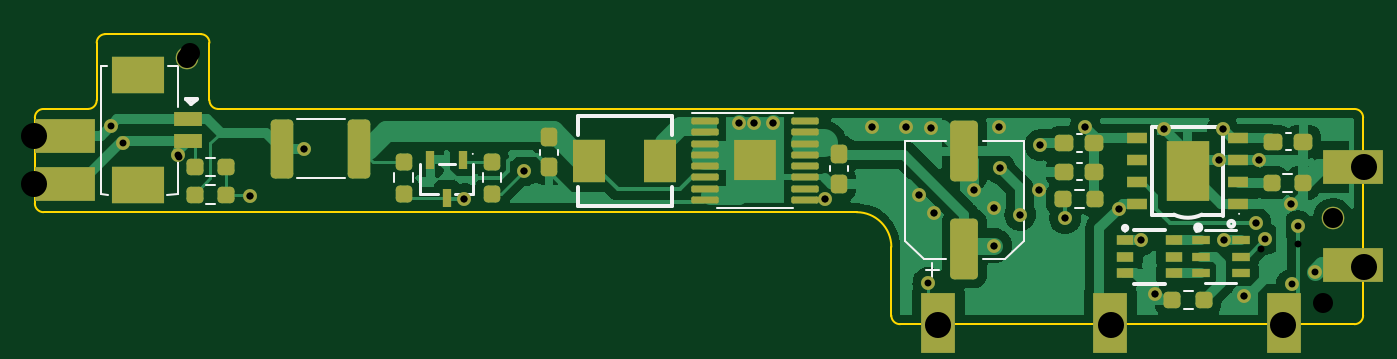
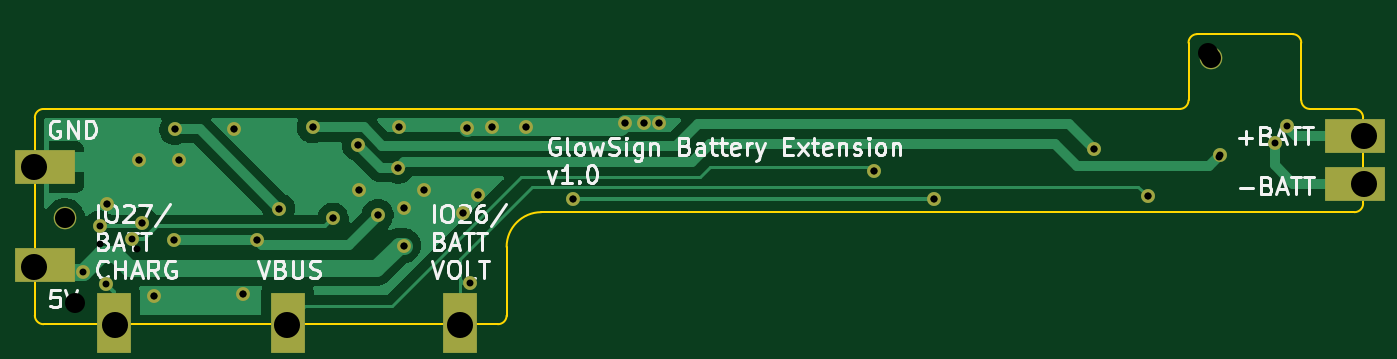
Circuit board: 13 layer files. Board 76.5 x 16.7 mm.
- bottom_copper: Battery Extension-CuBottom.gbr (23924 bytes)
- top_copper: Battery Extension-CuTop.gbr (69620 bytes)
- outline: Battery Extension-EdgeCuts.gbr (1787 bytes)
- bottom_mask: Battery Extension-MaskBottom.gbr (1987 bytes)
- top_mask: Battery Extension-MaskTop.gbr (6277 bytes)
- drill: Battery Extension-NPTH 2.drl (288 bytes)
- drill: Battery Extension-NPTH.drl (288 bytes)
- drill: Battery Extension-PTH 2.drl (1091 bytes)
- drill: Battery Extension-PTH.drl (1002 bytes)
- paste: Battery Extension-PasteBottom.gbr (472 bytes)
- paste: Battery Extension-PasteTop.gbr (4858 bytes)
- bottom_silk: Battery Extension-SilkBottom.gbr (19680 bytes)
- top_silk: Battery Extension-SilkTop.gbr (10943 bytes)

=== bottom_copper: Battery Extension-CuBottom.gbr (23924 bytes, source omitted) ===
=== top_copper: Battery Extension-CuTop.gbr (69620 bytes, source omitted) ===
=== outline: Battery Extension-EdgeCuts.gbr ===
%TF.GenerationSoftware,KiCad,Pcbnew,(6.0.6-0)*%
%TF.CreationDate,2022-09-10T00:16:47-07:00*%
%TF.ProjectId,Battery Extension PCB,42617474-6572-4792-9045-7874656e7369,rev?*%
%TF.SameCoordinates,Original*%
%TF.FileFunction,Profile,NP*%
%FSLAX46Y46*%
G04 Gerber Fmt 4.6, Leading zero omitted, Abs format (unit mm)*
G04 Created by KiCad (PCBNEW (6.0.6-0)) date 2022-09-10 00:16:47*
%MOMM*%
%LPD*%
G01*
G04 APERTURE LIST*
%TA.AperFunction,Profile*%
%ADD10C,0.100000*%
%TD*%
G04 APERTURE END LIST*
D10*
X66794540Y-68376800D02*
X69356431Y-68376800D01*
X69411412Y-74322228D02*
X66794540Y-74322228D01*
X70356431Y-64066270D02*
X75851586Y-64066270D01*
X70356431Y-64066331D02*
G75*
G03*
X69856431Y-64566270I-31J-499969D01*
G01*
X142799700Y-68876800D02*
G75*
G03*
X142299615Y-68376800I-500000J0D01*
G01*
X115625445Y-80273967D02*
X115625445Y-76322228D01*
X69356431Y-68376831D02*
G75*
G03*
X69856431Y-67876800I-31J500031D01*
G01*
X76851586Y-68376800D02*
X142299615Y-68376800D01*
X115625372Y-76322228D02*
G75*
G03*
X113625445Y-74322228I-1999972J28D01*
G01*
X69856431Y-67876800D02*
X69856431Y-64566270D01*
X76351586Y-64566270D02*
X76351586Y-67876800D01*
X115625433Y-80273967D02*
G75*
G03*
X116125445Y-80773967I499967J-33D01*
G01*
X76351600Y-67876800D02*
G75*
G03*
X76851586Y-68376800I500000J0D01*
G01*
X66294472Y-73822228D02*
G75*
G03*
X66794540Y-74322228I500028J28D01*
G01*
X113625445Y-74322228D02*
X69411412Y-74322228D01*
X66794540Y-68376840D02*
G75*
G03*
X66294540Y-68876800I-40J-499960D01*
G01*
X142299615Y-80774015D02*
G75*
G03*
X142799615Y-80273967I-115J500115D01*
G01*
X142799615Y-68876800D02*
X142799615Y-80273967D01*
X76351630Y-64566270D02*
G75*
G03*
X75851586Y-64066270I-500030J-30D01*
G01*
X142299615Y-80773967D02*
X116125445Y-80773967D01*
X66294540Y-73822228D02*
X66294540Y-68876800D01*
M02*

=== bottom_mask: Battery Extension-MaskBottom.gbr ===
%TF.GenerationSoftware,KiCad,Pcbnew,(6.0.6-0)*%
%TF.CreationDate,2022-09-10T00:16:47-07:00*%
%TF.ProjectId,Battery Extension PCB,42617474-6572-4792-9045-7874656e7369,rev?*%
%TF.SameCoordinates,Original*%
%TF.FileFunction,Soldermask,Bot*%
%TF.FilePolarity,Negative*%
%FSLAX46Y46*%
G04 Gerber Fmt 4.6, Leading zero omitted, Abs format (unit mm)*
G04 Created by KiCad (PCBNEW (6.0.6-0)) date 2022-09-10 00:16:47*
%MOMM*%
%LPD*%
G01*
G04 APERTURE LIST*
%ADD10R,2.000000X3.500000*%
%ADD11R,3.500000X2.000000*%
%ADD12C,0.800000*%
%ADD13C,1.300000*%
G04 APERTURE END LIST*
D10*
%TO.C,P14*%
X128244600Y-80721200D03*
%TD*%
%TO.C,P10*%
X118338600Y-80721200D03*
%TD*%
D11*
%TO.C,P9*%
X66751200Y-72694800D03*
%TD*%
%TO.C,P8*%
X66751200Y-69926200D03*
%TD*%
%TO.C,P6*%
X142240000Y-71729600D03*
%TD*%
%TO.C,P5*%
X142240000Y-77343000D03*
%TD*%
D10*
%TO.C,P4*%
X138252200Y-80721200D03*
%TD*%
D12*
X138684000Y-78486000D03*
X117754400Y-78384400D03*
X140004800Y-77774800D03*
X71374000Y-70358000D03*
X70662800Y-69342000D03*
D13*
X141071600Y-74676000D03*
X75031600Y-65430400D03*
D12*
X118110000Y-74371200D03*
X130810000Y-79044800D03*
X136799194Y-71328406D03*
X117246400Y-73355200D03*
X114503200Y-69443600D03*
X121818400Y-69443600D03*
X121513600Y-74066400D03*
X108813600Y-69189600D03*
X106832400Y-69189600D03*
X134513194Y-71328406D03*
X135940800Y-79146400D03*
X131318000Y-69545200D03*
X120396000Y-73050400D03*
X117906800Y-69494400D03*
X116484400Y-69443600D03*
X124155200Y-73050400D03*
X138627989Y-73868411D03*
X107696000Y-69189600D03*
X128727200Y-74117200D03*
X134721600Y-69545200D03*
X94488000Y-71932800D03*
X81788000Y-70662800D03*
X126796800Y-69443600D03*
X74523600Y-71018400D03*
X123037600Y-74472800D03*
X124206000Y-70459600D03*
X129997200Y-75946000D03*
X134772400Y-75946000D03*
X121869200Y-71780400D03*
X121564400Y-76250800D03*
X78689200Y-73406000D03*
X137174900Y-75857700D03*
X125628400Y-74676000D03*
X139039600Y-75133200D03*
X136601200Y-74930000D03*
X91033600Y-73546700D03*
X111793279Y-73585132D03*
M02*

=== top_mask: Battery Extension-MaskTop.gbr ===
%TF.GenerationSoftware,KiCad,Pcbnew,(6.0.6-0)*%
%TF.CreationDate,2022-09-10T00:16:47-07:00*%
%TF.ProjectId,Battery Extension PCB,42617474-6572-4792-9045-7874656e7369,rev?*%
%TF.SameCoordinates,Original*%
%TF.FileFunction,Soldermask,Top*%
%TF.FilePolarity,Negative*%
%FSLAX46Y46*%
G04 Gerber Fmt 4.6, Leading zero omitted, Abs format (unit mm)*
G04 Created by KiCad (PCBNEW (6.0.6-0)) date 2022-09-10 00:16:47*
%MOMM*%
%LPD*%
G01*
G04 APERTURE LIST*
G04 Aperture macros list*
%AMRoundRect*
0 Rectangle with rounded corners*
0 $1 Rounding radius*
0 $2 $3 $4 $5 $6 $7 $8 $9 X,Y pos of 4 corners*
0 Add a 4 corners polygon primitive as box body*
4,1,4,$2,$3,$4,$5,$6,$7,$8,$9,$2,$3,0*
0 Add four circle primitives for the rounded corners*
1,1,$1+$1,$2,$3*
1,1,$1+$1,$4,$5*
1,1,$1+$1,$6,$7*
1,1,$1+$1,$8,$9*
0 Add four rect primitives between the rounded corners*
20,1,$1+$1,$2,$3,$4,$5,0*
20,1,$1+$1,$4,$5,$6,$7,0*
20,1,$1+$1,$6,$7,$8,$9,0*
20,1,$1+$1,$8,$9,$2,$3,0*%
G04 Aperture macros list end*
%ADD10R,3.500000X2.000000*%
%ADD11R,2.000000X3.500000*%
%ADD12R,1.072009X0.532004*%
%ADD13RoundRect,0.237500X-0.300000X-0.237500X0.300000X-0.237500X0.300000X0.237500X-0.300000X0.237500X0*%
%ADD14R,3.000000X2.100000*%
%ADD15R,1.600000X0.800000*%
%ADD16RoundRect,0.237500X-0.250000X-0.237500X0.250000X-0.237500X0.250000X0.237500X-0.250000X0.237500X0*%
%ADD17RoundRect,0.250000X-0.400000X-1.450000X0.400000X-1.450000X0.400000X1.450000X-0.400000X1.450000X0*%
%ADD18R,1.000000X0.550013*%
%ADD19RoundRect,0.237500X0.237500X-0.300000X0.237500X0.300000X-0.237500X0.300000X-0.237500X-0.300000X0*%
%ADD20R,1.900000X2.500000*%
%ADD21RoundRect,0.237500X-0.237500X0.300000X-0.237500X-0.300000X0.237500X-0.300000X0.237500X0.300000X0*%
%ADD22RoundRect,0.237500X0.237500X-0.250000X0.237500X0.250000X-0.237500X0.250000X-0.237500X-0.250000X0*%
%ADD23R,1.200000X0.600000*%
%ADD24R,2.500000X3.499873*%
%ADD25RoundRect,0.237500X0.300000X0.237500X-0.300000X0.237500X-0.300000X-0.237500X0.300000X-0.237500X0*%
%ADD26RoundRect,0.250000X0.550000X-1.500000X0.550000X1.500000X-0.550000X1.500000X-0.550000X-1.500000X0*%
%ADD27RoundRect,0.100000X-0.687500X-0.100000X0.687500X-0.100000X0.687500X0.100000X-0.687500X0.100000X0*%
%ADD28R,2.460000X2.310000*%
%ADD29RoundRect,0.237500X0.250000X0.237500X-0.250000X0.237500X-0.250000X-0.237500X0.250000X-0.237500X0*%
%ADD30RoundRect,0.237500X-0.237500X0.250000X-0.237500X-0.250000X0.237500X-0.250000X0.237500X0.250000X0*%
%ADD31R,0.532004X1.037490*%
%ADD32C,0.800000*%
%ADD33C,1.300000*%
G04 APERTURE END LIST*
D10*
%TO.C,P13*%
X142240000Y-71729600D03*
%TD*%
%TO.C,P12*%
X142240000Y-77343000D03*
%TD*%
D11*
%TO.C,P11*%
X138252200Y-80721200D03*
%TD*%
%TO.C,P7*%
X128244600Y-80721200D03*
%TD*%
%TO.C,P3*%
X118338600Y-80721200D03*
%TD*%
D12*
%TO.C,U6*%
X133451600Y-75925676D03*
X133451600Y-76875638D03*
X133451600Y-77825600D03*
X135749796Y-77825600D03*
X135749796Y-76875638D03*
X135749796Y-75925676D03*
%TD*%
D13*
%TO.C,C5*%
X125578700Y-70358000D03*
X127303700Y-70358000D03*
%TD*%
D14*
%TO.C,U1*%
X72229676Y-66420994D03*
X72229676Y-72771006D03*
D15*
X75129600Y-68970905D03*
X75129600Y-70221095D03*
%TD*%
D16*
%TO.C,R7*%
X137532442Y-72623807D03*
X139357442Y-72623807D03*
%TD*%
D17*
%TO.C,F1*%
X80528200Y-70662800D03*
X84978200Y-70662800D03*
%TD*%
D16*
%TO.C,R2*%
X75492600Y-71729600D03*
X77317600Y-71729600D03*
%TD*%
D10*
%TO.C,P2*%
X68021200Y-72694800D03*
%TD*%
D18*
%TO.C,U3*%
X129085847Y-75938123D03*
X129085847Y-76888085D03*
X129085847Y-77838047D03*
X131885949Y-77838047D03*
X131885949Y-76888085D03*
X131885949Y-75938123D03*
%TD*%
D19*
%TO.C,C3*%
X112623600Y-72693700D03*
X112623600Y-70968700D03*
%TD*%
D16*
%TO.C,R5*%
X131812706Y-79391539D03*
X133637706Y-79391539D03*
%TD*%
D20*
%TO.C,U7*%
X98229162Y-71374000D03*
X102329238Y-71374000D03*
%TD*%
D10*
%TO.C,P1*%
X68021200Y-69926200D03*
%TD*%
D21*
%TO.C,C2*%
X95910400Y-70003500D03*
X95910400Y-71728500D03*
%TD*%
D22*
%TO.C,R3*%
X92608400Y-73251700D03*
X92608400Y-71426700D03*
%TD*%
D23*
%TO.C,U5*%
X135612848Y-73868411D03*
X135612848Y-72598408D03*
X135612848Y-71328406D03*
X135612848Y-70058403D03*
X129796236Y-70058403D03*
X129796236Y-71328406D03*
X129796236Y-72598408D03*
X129796236Y-73868411D03*
D24*
X132704542Y-71963407D03*
%TD*%
D25*
%TO.C,C1*%
X139343300Y-70256400D03*
X137618300Y-70256400D03*
%TD*%
D26*
%TO.C,C6*%
X119837200Y-76415200D03*
X119837200Y-70815200D03*
%TD*%
D25*
%TO.C,C4*%
X127303700Y-71983600D03*
X125578700Y-71983600D03*
%TD*%
D27*
%TO.C,U4*%
X110635279Y-69067512D03*
X110635279Y-69717512D03*
X110635279Y-70367512D03*
X110635279Y-71017512D03*
X110635279Y-71667512D03*
X110635279Y-72317512D03*
X110635279Y-72967512D03*
X110635279Y-73617512D03*
X104910279Y-73617512D03*
X104910279Y-72967512D03*
X104910279Y-72317512D03*
X104910279Y-71667512D03*
X104910279Y-71017512D03*
X104910279Y-70367512D03*
X104910279Y-69717512D03*
X104910279Y-69067512D03*
D28*
X107772779Y-71342512D03*
%TD*%
D29*
%TO.C,R1*%
X77317600Y-73304400D03*
X75492600Y-73304400D03*
%TD*%
D30*
%TO.C,R4*%
X87528400Y-71426700D03*
X87528400Y-73251700D03*
%TD*%
D16*
%TO.C,R8*%
X125528700Y-73558400D03*
X127353700Y-73558400D03*
%TD*%
D31*
%TO.C,U2*%
X90967562Y-71288654D03*
X89067638Y-71288654D03*
X90017600Y-73491346D03*
%TD*%
D32*
X138684000Y-78486000D03*
X117754400Y-78384400D03*
X140004800Y-77774800D03*
X71374000Y-70358000D03*
X70662800Y-69342000D03*
D33*
X141071600Y-74676000D03*
X75031600Y-65430400D03*
D32*
X118110000Y-74371200D03*
X130810000Y-79044800D03*
X136799194Y-71328406D03*
X117246400Y-73355200D03*
X114503200Y-69443600D03*
X121818400Y-69443600D03*
X121513600Y-74066400D03*
X108813600Y-69189600D03*
X106832400Y-69189600D03*
X134513194Y-71328406D03*
X135940800Y-79146400D03*
X131318000Y-69545200D03*
X120396000Y-73050400D03*
X117906800Y-69494400D03*
X116484400Y-69443600D03*
X124155200Y-73050400D03*
X138627989Y-73868411D03*
X107696000Y-69189600D03*
X128727200Y-74117200D03*
X134721600Y-69545200D03*
X94488000Y-71932800D03*
X81788000Y-70662800D03*
X126796800Y-69443600D03*
X74523600Y-71018400D03*
X123037600Y-74472800D03*
X124206000Y-70459600D03*
X129997200Y-75946000D03*
X134772400Y-75946000D03*
X121869200Y-71780400D03*
X121564400Y-76250800D03*
X78689200Y-73406000D03*
X137174900Y-75857700D03*
X125628400Y-74676000D03*
X139039600Y-75133200D03*
X136601200Y-74930000D03*
X91033600Y-73546700D03*
X111793279Y-73585132D03*
M02*

=== drill: Battery Extension-NPTH 2.drl ===
M48
; DRILL file {KiCad (6.0.6-0)} date 2022 September 08, Thursday 19:57:59
; FORMAT={-:-/ absolute / inch / decimal}
; #@! TF.CreationDate,2022-09-08T19:57:59-07:00
; #@! TF.GenerationSoftware,Kicad,Pcbnew,(6.0.6-0)
; #@! TF.FileFunction,NonPlated,1,2,NPTH
FMAT,2
INCH
%
G90
G05
T0
M30

=== drill: Battery Extension-NPTH.drl ===
M48
; DRILL file {KiCad (6.0.6-0)} date 2022 September 10, Saturday 00:16:47
; FORMAT={-:-/ absolute / inch / decimal}
; #@! TF.CreationDate,2022-09-10T00:16:47-07:00
; #@! TF.GenerationSoftware,Kicad,Pcbnew,(6.0.6-0)
; #@! TF.FileFunction,NonPlated,1,2,NPTH
FMAT,2
INCH
%
G90
G05
T0
M30

=== drill: Battery Extension-PTH 2.drl ===
M48
; DRILL file {KiCad (6.0.6-0)} date 2022 September 08, Thursday 19:57:59
; FORMAT={-:-/ absolute / inch / decimal}
; #@! TF.CreationDate,2022-09-08T19:57:59-07:00
; #@! TF.GenerationSoftware,Kicad,Pcbnew,(6.0.6-0)
; #@! TF.FileFunction,Plated,1,2,PTH
FMAT,2
INCH
; #@! TA.AperFunction,Plated,PTH,ViaDrill
T1C0.0157
; #@! TA.AperFunction,Plated,PTH,ViaDrill
T2C0.0454
; #@! TA.AperFunction,Plated,PTH,ComponentDrill
T3C0.0591
%
G90
G05
T1
X2.936Y-2.802
X3.098Y-2.89
X3.22Y-2.782
X3.584Y-2.8955
X3.72Y-2.832
X4.206Y-2.724
X4.24Y-2.724
X4.284Y-2.724
X4.4013Y-2.8971
X4.508Y-2.734
X4.586Y-2.734
X4.616Y-2.888
X4.642Y-2.736
X4.65Y-2.928
X4.74Y-2.876
X4.784Y-2.916
X4.786Y-3.002
X4.796Y-2.734
X4.798Y-2.826
X4.844Y-2.932
X4.888Y-2.876
X4.89Y-2.774
X4.946Y-2.94
X4.992Y-2.734
X5.068Y-2.918
X5.118Y-2.99
X5.15Y-3.112
X5.17Y-2.738
X5.2958Y-2.8082
X5.304Y-2.738
X5.306Y-2.99
X5.352Y-3.116
X5.378Y-2.95
X5.3858Y-2.8082
X5.39Y-3.01
X5.4578Y-2.9082
X5.474Y-2.998
T2
X2.962Y-2.566
X5.532Y-3.132
T3
X2.609Y-2.754
X2.609Y-2.862
X4.659Y-3.183
X5.05Y-3.183
X5.441Y-3.183
X5.623Y-2.824
X5.623Y-3.05
T0
M30

=== drill: Battery Extension-PTH.drl ===
M48
; DRILL file {KiCad (6.0.6-0)} date 2022 September 10, Saturday 00:16:47
; FORMAT={-:-/ absolute / inch / decimal}
; #@! TF.CreationDate,2022-09-10T00:16:47-07:00
; #@! TF.GenerationSoftware,Kicad,Pcbnew,(6.0.6-0)
; #@! TF.FileFunction,Plated,1,2,PTH
FMAT,2
INCH
; #@! TA.AperFunction,Plated,PTH,ViaDrill
T1C0.0157
; #@! TA.AperFunction,Plated,PTH,ViaDrill
T2C0.0454
%
G90
G05
T1
X2.782Y-2.73
X2.81Y-2.77
X2.934Y-2.796
X3.098Y-2.89
X3.22Y-2.782
X3.584Y-2.8955
X3.72Y-2.832
X4.206Y-2.724
X4.24Y-2.724
X4.284Y-2.724
X4.4013Y-2.8971
X4.508Y-2.734
X4.586Y-2.734
X4.616Y-2.888
X4.636Y-3.086
X4.642Y-2.736
X4.65Y-2.928
X4.74Y-2.876
X4.784Y-2.916
X4.786Y-3.002
X4.796Y-2.734
X4.798Y-2.826
X4.844Y-2.932
X4.888Y-2.876
X4.89Y-2.774
X4.946Y-2.94
X4.992Y-2.734
X5.068Y-2.918
X5.118Y-2.99
X5.15Y-3.112
X5.17Y-2.738
X5.2958Y-2.8082
X5.304Y-2.738
X5.306Y-2.99
X5.352Y-3.116
X5.378Y-2.95
X5.3858Y-2.8082
X5.4006Y-2.9865
X5.4578Y-2.9082
X5.46Y-3.09
X5.474Y-2.958
X5.512Y-3.062
T2
X2.954Y-2.576
X5.554Y-2.94
T0
M30

=== paste: Battery Extension-PasteBottom.gbr ===
%TF.GenerationSoftware,KiCad,Pcbnew,(6.0.6-0)*%
%TF.CreationDate,2022-09-10T00:16:47-07:00*%
%TF.ProjectId,Battery Extension PCB,42617474-6572-4792-9045-7874656e7369,rev?*%
%TF.SameCoordinates,Original*%
%TF.FileFunction,Paste,Bot*%
%TF.FilePolarity,Positive*%
%FSLAX46Y46*%
G04 Gerber Fmt 4.6, Leading zero omitted, Abs format (unit mm)*
G04 Created by KiCad (PCBNEW (6.0.6-0)) date 2022-09-10 00:16:47*
%MOMM*%
%LPD*%
G01*
G04 APERTURE LIST*
G04 APERTURE END LIST*
M02*

=== paste: Battery Extension-PasteTop.gbr ===
%TF.GenerationSoftware,KiCad,Pcbnew,(6.0.6-0)*%
%TF.CreationDate,2022-09-10T00:16:47-07:00*%
%TF.ProjectId,Battery Extension PCB,42617474-6572-4792-9045-7874656e7369,rev?*%
%TF.SameCoordinates,Original*%
%TF.FileFunction,Paste,Top*%
%TF.FilePolarity,Positive*%
%FSLAX46Y46*%
G04 Gerber Fmt 4.6, Leading zero omitted, Abs format (unit mm)*
G04 Created by KiCad (PCBNEW (6.0.6-0)) date 2022-09-10 00:16:47*
%MOMM*%
%LPD*%
G01*
G04 APERTURE LIST*
G04 Aperture macros list*
%AMRoundRect*
0 Rectangle with rounded corners*
0 $1 Rounding radius*
0 $2 $3 $4 $5 $6 $7 $8 $9 X,Y pos of 4 corners*
0 Add a 4 corners polygon primitive as box body*
4,1,4,$2,$3,$4,$5,$6,$7,$8,$9,$2,$3,0*
0 Add four circle primitives for the rounded corners*
1,1,$1+$1,$2,$3*
1,1,$1+$1,$4,$5*
1,1,$1+$1,$6,$7*
1,1,$1+$1,$8,$9*
0 Add four rect primitives between the rounded corners*
20,1,$1+$1,$2,$3,$4,$5,0*
20,1,$1+$1,$4,$5,$6,$7,0*
20,1,$1+$1,$6,$7,$8,$9,0*
20,1,$1+$1,$8,$9,$2,$3,0*%
G04 Aperture macros list end*
%ADD10R,1.072009X0.532004*%
%ADD11RoundRect,0.237500X-0.300000X-0.237500X0.300000X-0.237500X0.300000X0.237500X-0.300000X0.237500X0*%
%ADD12R,3.000000X2.100000*%
%ADD13R,1.600000X0.800000*%
%ADD14RoundRect,0.237500X-0.250000X-0.237500X0.250000X-0.237500X0.250000X0.237500X-0.250000X0.237500X0*%
%ADD15RoundRect,0.250000X-0.400000X-1.450000X0.400000X-1.450000X0.400000X1.450000X-0.400000X1.450000X0*%
%ADD16R,1.000000X0.550013*%
%ADD17RoundRect,0.237500X0.237500X-0.300000X0.237500X0.300000X-0.237500X0.300000X-0.237500X-0.300000X0*%
%ADD18R,1.900000X2.500000*%
%ADD19RoundRect,0.237500X-0.237500X0.300000X-0.237500X-0.300000X0.237500X-0.300000X0.237500X0.300000X0*%
%ADD20RoundRect,0.237500X0.237500X-0.250000X0.237500X0.250000X-0.237500X0.250000X-0.237500X-0.250000X0*%
%ADD21R,1.200000X0.600000*%
%ADD22R,2.500000X3.499873*%
%ADD23RoundRect,0.237500X0.300000X0.237500X-0.300000X0.237500X-0.300000X-0.237500X0.300000X-0.237500X0*%
%ADD24RoundRect,0.250000X0.550000X-1.500000X0.550000X1.500000X-0.550000X1.500000X-0.550000X-1.500000X0*%
%ADD25RoundRect,0.100000X-0.687500X-0.100000X0.687500X-0.100000X0.687500X0.100000X-0.687500X0.100000X0*%
%ADD26RoundRect,0.232500X-0.757500X-0.232500X0.757500X-0.232500X0.757500X0.232500X-0.757500X0.232500X0*%
%ADD27RoundRect,0.237500X0.250000X0.237500X-0.250000X0.237500X-0.250000X-0.237500X0.250000X-0.237500X0*%
%ADD28RoundRect,0.237500X-0.237500X0.250000X-0.237500X-0.250000X0.237500X-0.250000X0.237500X0.250000X0*%
%ADD29R,0.532004X1.037490*%
G04 APERTURE END LIST*
D10*
%TO.C,U6*%
X133451600Y-75925676D03*
X133451600Y-76875638D03*
X133451600Y-77825600D03*
X135749796Y-77825600D03*
X135749796Y-76875638D03*
X135749796Y-75925676D03*
%TD*%
D11*
%TO.C,C5*%
X125578700Y-70358000D03*
X127303700Y-70358000D03*
%TD*%
D12*
%TO.C,U1*%
X72229676Y-66420994D03*
X72229676Y-72771006D03*
D13*
X75129600Y-68970905D03*
X75129600Y-70221095D03*
%TD*%
D14*
%TO.C,R7*%
X137532442Y-72623807D03*
X139357442Y-72623807D03*
%TD*%
D15*
%TO.C,F1*%
X80528200Y-70662800D03*
X84978200Y-70662800D03*
%TD*%
D14*
%TO.C,R2*%
X75492600Y-71729600D03*
X77317600Y-71729600D03*
%TD*%
D16*
%TO.C,U3*%
X129085847Y-75938123D03*
X129085847Y-76888085D03*
X129085847Y-77838047D03*
X131885949Y-77838047D03*
X131885949Y-76888085D03*
X131885949Y-75938123D03*
%TD*%
D17*
%TO.C,C3*%
X112623600Y-72693700D03*
X112623600Y-70968700D03*
%TD*%
D14*
%TO.C,R5*%
X131812706Y-79391539D03*
X133637706Y-79391539D03*
%TD*%
D18*
%TO.C,U7*%
X98229162Y-71374000D03*
X102329238Y-71374000D03*
%TD*%
D19*
%TO.C,C2*%
X95910400Y-70003500D03*
X95910400Y-71728500D03*
%TD*%
D20*
%TO.C,R3*%
X92608400Y-73251700D03*
X92608400Y-71426700D03*
%TD*%
D21*
%TO.C,U5*%
X135612848Y-73868411D03*
X135612848Y-72598408D03*
X135612848Y-71328406D03*
X135612848Y-70058403D03*
X129796236Y-70058403D03*
X129796236Y-71328406D03*
X129796236Y-72598408D03*
X129796236Y-73868411D03*
D22*
X132704542Y-71963407D03*
%TD*%
D23*
%TO.C,C1*%
X139343300Y-70256400D03*
X137618300Y-70256400D03*
%TD*%
D24*
%TO.C,C6*%
X119837200Y-76415200D03*
X119837200Y-70815200D03*
%TD*%
D23*
%TO.C,C4*%
X127303700Y-71983600D03*
X125578700Y-71983600D03*
%TD*%
D25*
%TO.C,U4*%
X110635279Y-69067512D03*
X110635279Y-69717512D03*
X110635279Y-70367512D03*
X110635279Y-71017512D03*
X110635279Y-71667512D03*
X110635279Y-72317512D03*
X110635279Y-72967512D03*
X110635279Y-73617512D03*
X104910279Y-73617512D03*
X104910279Y-72967512D03*
X104910279Y-72317512D03*
X104910279Y-71667512D03*
X104910279Y-71017512D03*
X104910279Y-70367512D03*
X104910279Y-69717512D03*
X104910279Y-69067512D03*
D26*
X107772779Y-70762512D03*
X107772779Y-71922512D03*
%TD*%
D27*
%TO.C,R1*%
X77317600Y-73304400D03*
X75492600Y-73304400D03*
%TD*%
D28*
%TO.C,R4*%
X87528400Y-71426700D03*
X87528400Y-73251700D03*
%TD*%
D14*
%TO.C,R8*%
X125528700Y-73558400D03*
X127353700Y-73558400D03*
%TD*%
D29*
%TO.C,U2*%
X90967562Y-71288654D03*
X89067638Y-71288654D03*
X90017600Y-73491346D03*
%TD*%
M02*

=== bottom_silk: Battery Extension-SilkBottom.gbr (19680 bytes, source omitted) ===
=== top_silk: Battery Extension-SilkTop.gbr (10943 bytes, source omitted) ===
